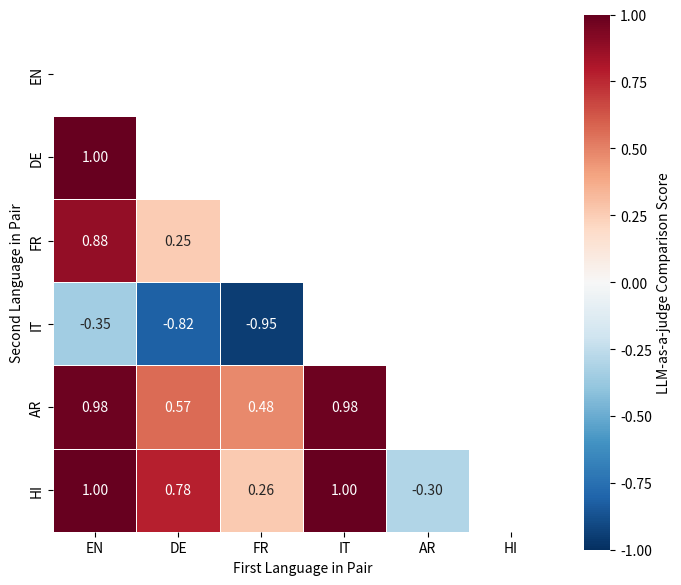

Source code (Python):
import numpy as np
import pandas as pd
import seaborn as sns
import matplotlib.pyplot as plt


languages = ["EN", "DE", "FR", "IT", "AR", "HI"]

# Initialize matrix
n = len(languages)
matrix = np.eye(n)  # diagonal = 1
# Fill pairwise scores
scores = {
    ("EN", "DE"): 1,
    ("EN", "FR"): 0.88,
    ("EN", "IT"): -0.35,
    ("EN", "AR"): 0.98,
    ("EN", "HI"): 1,

    ("DE", "FR"): 0.25,
    ("DE", "IT"): -0.82,
    ("DE", "AR"): 0.57,
    ("DE", "HI"): 0.78,

    ("FR", "IT"): -0.95,
    ("FR", "AR"): 0.48,
    ("FR", "HI"): 0.26,

    ("IT", "AR"): 0.98,
    ("IT", "HI"): 1.0,

    ("AR", "HI"): -0.30
}

# Fill symmetric matrix
lang_to_idx = {lang: i for i, lang in enumerate(languages)}

for (a, b), value in scores.items():
    i = lang_to_idx[a]
    j = lang_to_idx[b]

    matrix[i, j] = value
    matrix[j, i] = value

df = pd.DataFrame(matrix, index=languages, columns=languages)

# mask the upper triangle (including diagonal) so only the lower half is shown
mask = np.triu(np.ones_like(df, dtype=bool))

plt.figure(figsize=(7, 6))

# pass the mask to seaborn so the upper triangle and diagonal are not filled
sns.heatmap(
    df,
    mask=mask,
    annot=True,
    fmt=".2f",
    cmap="RdBu_r",
    vmin=-1,
    vmax=1,
    square=True,
    linewidths=0.5,
    cbar_kws={"label": "LLM-as-a-judge Comparison Score"}
)

# plt.title("Pairwise Comparison Across Language-Specific-Pruned Networks")
plt.xlabel("First Language in Pair")
plt.ylabel("Second Language in Pair")

plt.tight_layout()
# plt.savefig(
#     "language_similarity_heatmap.pdf",
#     bbox_inches="tight"
# )
plt.show()
